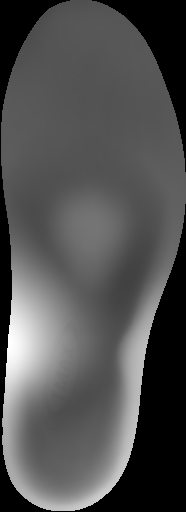

The table this chart was drawn from, first rows:
, 0, 1, 2, 3, 4, 5, 6, 7, 8, 9
0, 0, 0, 0, 81, 82, 83, 0, 0, 0, 0
1, 0, 0, 81, 85, 87, 87, 87, 0, 0, 0
2, 0, 77, 83, 85, 86, 86, 88, 87, 0, 0
3, 0, 82, 84, 84, 84, 85, 87, 87, 0, 0
4, 0, 85, 85, 84, 83, 84, 85, 87, 87, 0
5, 88, 87, 86, 84, 83, 83, 84, 86, 86, 0
6, 90, 89, 87, 85, 83, 83, 83, 85, 86, 0
7, 90, 89, 87, 86, 84, 84, 84, 86, 86, 88
8, 92, 88, 86, 85, 84, 83, 86, 88, 88, 90
9, 92, 86, 84, 83, 83, 83, 85, 89, 92, 92
10, 87, 83, 81, 82, 85, 84, 83, 86, 93, 94
11, 85, 78, 80, 89, 99, 97, 87, 82, 88, 96
12, 86, 76, 81, 101, 112, 111, 96, 81, 83, 97
13, 74, 82, 80, 103, 115, 114, 98, 77, 83, 100
14, 0, 95, 82, 96, 112, 108, 89, 71, 86, 104
15, 0, 118, 96, 89, 102, 97, 75, 68, 96, 0
16, 0, 146, 121, 96, 94, 86, 67, 72, 120, 0
17, 0, 176, 145, 115, 92, 77, 67, 93, 147, 0
18, 0, 204, 166, 131, 101, 82, 73, 130, 0, 0
19, 200, 221, 178, 137, 109, 87, 83, 167, 0, 0
20, 252, 225, 179, 136, 109, 87, 116, 183, 0, 0
21, 238, 207, 161, 121, 98, 83, 120, 187, 0, 0
22, 213, 168, 130, 99, 84, 79, 114, 187, 0, 0
23, 188, 127, 98, 83, 77, 82, 122, 185, 0, 0
24, 170, 104, 85, 79, 83, 89, 137, 0, 0, 0
25, 164, 97, 85, 86, 92, 97, 154, 0, 0, 0
26, 163, 102, 89, 92, 97, 111, 172, 0, 0, 0
27, 169, 119, 95, 98, 107, 130, 197, 0, 0, 0
28, 0, 154, 117, 111, 127, 176, 0, 0, 0, 0
29, 0, 0, 178, 168, 195, 0, 0, 0, 0, 0
